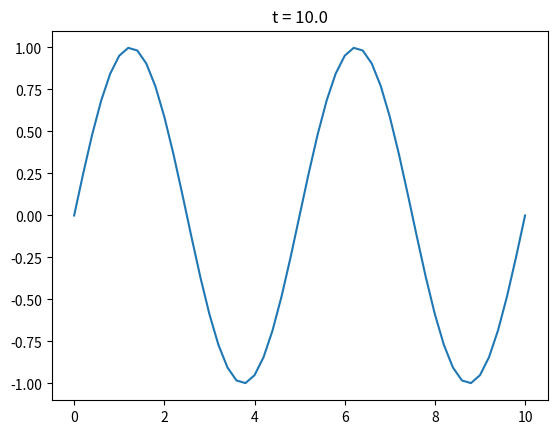

This chart was generated by the following Python code:
import numpy as np
import matplotlib.pyplot as plt

# Definisi domain
T = 10.0 # waktu
L = 10.0 # panjang

# Parameter diskritisasi
Nx = 50
Nt = 100

x = np.linspace(0.0, L, Nx+1) # variabel independen
t = np.linspace(0.0, T, Nt+1) # variabel independen

dx = x[1] - x[0]
dt = t[1] - t[0]

c = 1.5
print("dx = ", dx)
print("dt = ", dt)

# Bilangan Courant
C = c * dt / dx
print("C = ", C)
if C > 1:
    print("WARNING: iterasi tidak stabil")

def initial_func(x):
    return np.sin(4*np.pi*x/L)

def segitiga(x):
    if x <= 5.0:
        return x/5
    else:
        return 2.0 - x/5

# Alokasi array untuk solusi
u = np.zeros( (Nt+1,Nx+1) )

# Aplikasi syarat awal
u[0,:] = initial_func(x)

#for i in range(Nx):
#    u[0,i] = segitiga(x[i])

# Plot untuk t=0
plt.clf()
plt.plot(x, u[0,:])
plt.ylim(-1.1, 1.1)
plt.title("t = " + str(t[0]))
plt.savefig("IMG_wave_t_" + str(0) + ".png", dpi=150)

#exit()

# Step pertama
# Aplikasi syarat batas (kiri dan kanan)
u[1,0] = 0.0 # kiri
u[1,Nx] = 0.0 # kanan
for i in range(1,Nx):
    u[1,i] = u[0,i] + 0.5*C**2 * ( u[0,i+1] - 2*u[0,i] + u[0,i-1] )


# Plot untuk t=t[n]
n = 1 # indeks waktu
plt.clf()
plt.plot(x, u[n,:])
plt.ylim(-1.1, 1.1)
plt.title("t = " + str(t[n]))
plt.savefig("IMG_wave_t_" + str(n) + ".png", dpi=150)


for n in range(1,Nt):
    u[n+1,0] = 0.0 # kiri
    u[n+1,Nx] = 0.0 # kanan
    for i in range(1,Nx):
        u[n+1,i] = 2*u[n,i] - u[n-1,i] + C**2 * ( u[n,i+1] - 2*u[n,i] + u[n,i-1] )

    plt.clf()
    plt.plot(x, u[n+1,:])
    plt.ylim(-1.1, 1.1)
    plt.title("t = " + str(t[n+1]))
    plt.savefig("IMG_wave_t_" + str(n+1) + ".png", dpi=150)

    print("n = ", n, " sudah selesai")


print("Program selesai")
